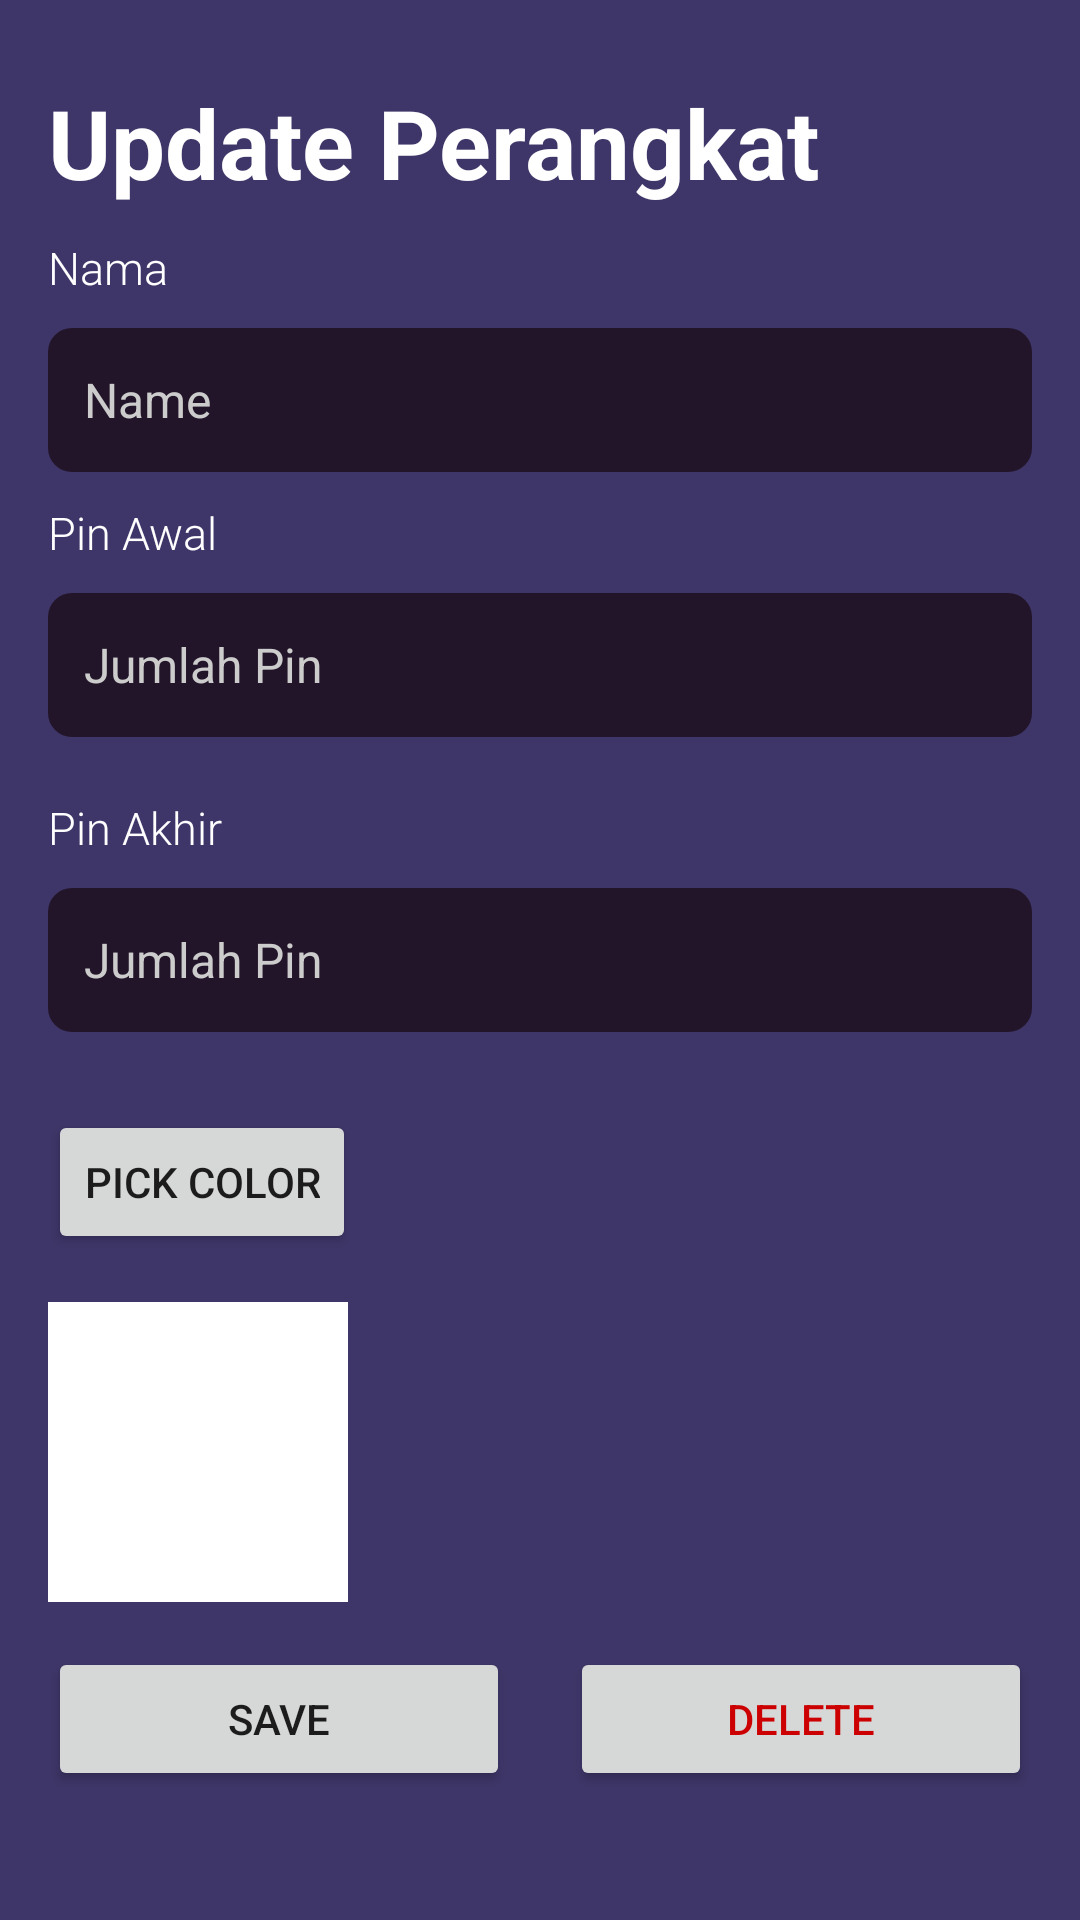

Layout XML and referenced resources for this Android screen:
<!-- AndroidManifest.xml: application theme Theme.SmartGlowApp -->
<!-- res/layout/fragment_update_perangkat.xml -->
<?xml version="1.0" encoding="utf-8"?>
<LinearLayout xmlns:android="http://schemas.android.com/apk/res/android"
    android:layout_width="match_parent"
    android:layout_height="match_parent"
    android:orientation="vertical"
    android:padding="16dp"
    android:background="@color/background_color"
    android:id="@+id/fragment_updateDevice">

    <TextView
        android:layout_width="wrap_content"
        android:layout_height="wrap_content"
        android:fontFamily="sans-serif"
        android:text="Update Perangkat"
        android:layout_marginTop="10dp"
        android:textColor="#FFFFFF"
        android:textSize="32sp"
        android:textStyle="bold" />

    <TextView
        android:layout_width="wrap_content"
        android:layout_height="wrap_content"
        android:text="Nama"
        android:textColor="#FFFFFF"
        android:textSize="15sp"
        android:layout_marginTop="10dp"
        android:fontFamily="sans-serif-light" />

    <EditText
        android:id="@+id/editTextName"
        android:layout_width="match_parent"
        android:layout_height="48dp"
        android:layout_marginTop="10dp"
        android:background="@drawable/input_background"
        android:hint="Name"
        android:padding="12dp"
        android:textColor="@color/input_text_color"
        android:textColorHint="@color/hint_text_color"
        android:textSize="16sp" />

    <TextView
        android:layout_width="wrap_content"
        android:layout_height="wrap_content"
        android:text="Pin Awal"
        android:textColor="#FFFFFF"
        android:textSize="15sp"
        android:layout_marginTop="10dp"
        android:fontFamily="sans-serif-light" />

    <EditText
        android:id="@+id/editJumlahPin"
        android:layout_width="match_parent"
        android:layout_height="48dp"
        android:layout_marginTop="10dp"
        android:layout_marginBottom="10dp"
        android:background="@drawable/input_background"
        android:hint="Jumlah Pin"
        android:padding="12dp"
        android:textColor="@color/input_text_color"
        android:textColorHint="@color/hint_text_color"
        android:textSize="16sp"
        android:inputType="number"/>

    <TextView
        android:layout_width="wrap_content"
        android:layout_height="wrap_content"
        android:text="Pin Akhir"
        android:textColor="#FFFFFF"
        android:textSize="15sp"
        android:layout_marginTop="10dp"
        android:fontFamily="sans-serif-light" />

    <EditText
        android:id="@+id/editPinAkhir"
        android:layout_width="match_parent"
        android:layout_height="48dp"
        android:layout_marginTop="10dp"
        android:layout_marginBottom="10dp"
        android:background="@drawable/input_background"
        android:hint="Jumlah Pin"
        android:padding="12dp"
        android:textColor="@color/input_text_color"
        android:textColorHint="@color/hint_text_color"
        android:textSize="16sp"
        android:inputType="number"/>

    <Button
        android:id="@+id/button_pick_color"
        android:layout_width="wrap_content"
        android:layout_height="wrap_content"
        android:text="Pick Color"
        android:layout_marginTop="16dp" />

    <View
        android:id="@+id/color_preview"
        android:layout_width="100dp"
        android:layout_height="100dp"
        android:layout_marginTop="16dp"
        android:background="#FFFFFF" />

    <LinearLayout
        android:layout_width="match_parent"
        android:layout_height="wrap_content"
        android:orientation="horizontal"
        android:layout_marginTop="15dp">

        <Button
            android:id="@+id/buttonSave"
            android:layout_width="0dp"
            android:layout_weight="1"
            android:layout_height="wrap_content"
            android:text="Save" />

        <Button
            android:id="@+id/buttonDelete"
            android:layout_width="0dp"
            android:layout_weight="1"
            android:layout_height="wrap_content"
            android:layout_marginStart="20dp"
            android:text="Delete"
            android:textColor="@android:color/holo_red_dark" />
    </LinearLayout>

</LinearLayout>
<!-- resources referenced by this layout -->
<resources>
  <color name="background_color">#3E3668</color>
  <color name="hint_text_color">#CCCCCC</color>
  <color name="input_text_color">#FFFFFF</color>
  <!-- drawable input_background (drawable) -->
  <shape xmlns:android="http://schemas.android.com/apk/res/android">
      <solid android:color="@color/input_background_color"/>
      <corners android:radius="8dp"/>
  </shape>
  <style name="Theme.SmartGlowApp" parent="Base.Theme.SmartGlowApp" />
  <color name="input_background_color">#231529</color>
  <style name="Base.Theme.SmartGlowApp" parent="Theme.MaterialComponents.Light.DarkActionBar">
          
          <item name="colorPrimary">@color/button_color</item>
          <item name="colorOnPrimary">@color/white</item>
          <item name="android:statusBarColor" tools:targetApi="1">@color/button_color</item>
      </style>
  <color name="button_color">#9579F9</color>
  <color name="white">#FFFFFFFF</color>
</resources>
